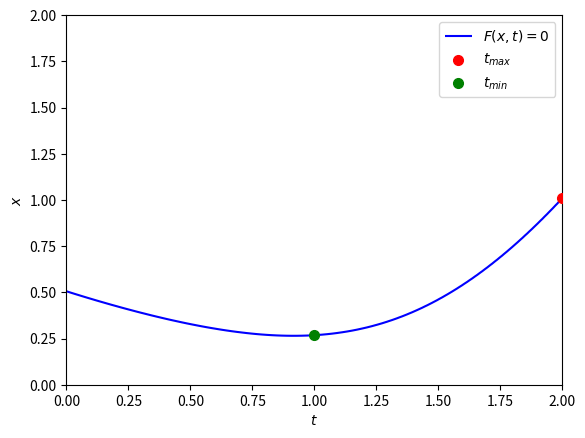

Python code for this plot:
import numpy as np
import matplotlib.pyplot as plt
from scipy.optimize import fsolve

def fibonacci(n):
    if n in (0, 1):
        return 1
    return fibonacci(n - 1) + fibonacci(n - 2)

def f(x, t):
    return np.exp(2*x+t) - np.exp(t**2) - 2*np.cos(x)

def x(t):
    return  fsolve(lambda x: f(x, t), 1)[0]

def fib_meth(f, a, b, n, eps=1e-6):
    x1, x2 = a + (b - a)*fibonacci(n-2)/fibonacci(n), a + (b - a)*fibonacci(n-1)/fibonacci(n)
    y1, y2 = f(x1), f(x2)
    for ind in range(1, n, -1):
        if y1 > y2:
            a = x1
            x1 = x2
            x2 = b - (x1 - a)
            y1 = y2
            y2 = f(x2)
        else:
            b = x2
            x2 = x1
            x1 = a + (b - x2)
            y2 = y1
            y1 = f(x1)
    return (x1 + x2)/2

t1, t2 =  0, 2
x1, x2 =  0, 2
t_points = np.linspace(t1, t2, 100)
x_points = np.linspace(x1, x2, 100)
X, T = np.meshgrid(x_points, t_points)
contour1 = plt.contour(T, X, f(X, T),[0], colors='b')
h1,_ = contour1.legend_elements()

eps = 10**(-6)
n = 0
while 2/fibonacci(n + 1) >= eps:
    n += 1
print(f'Accuracy achives with N = {n}: {2/fibonacci(31)} < {eps}')
print('-----------------')

t_min = fib_meth(x, t1, t2, n)
print(f"t_min = {t_min:.4f}")
print(f"x(t_min) = {x(t_min):.4f}")
print('-----------------')
t_max = [t1, t2][np.argmax([x(t1), x(t2)])]
print(f"t_max = {t_max:.4f}")
print(f"x(t_max) = {x(t_max):.4f}")
p1 = plt.scatter(t_max, x(t_max), c="r", s=49, zorder=10, label="$t_{max}$")
p2 = plt.scatter(t_min, x(t_min), c="g", s=49, zorder=10, label="$t_{min}$")
plt.legend([h1[0], p1, p2], ['$F(x,t)=0$', '$t_{max}$', "$t_{min}$"])
plt.xlabel("$t$")
plt.ylabel("$x$")
plt.show()